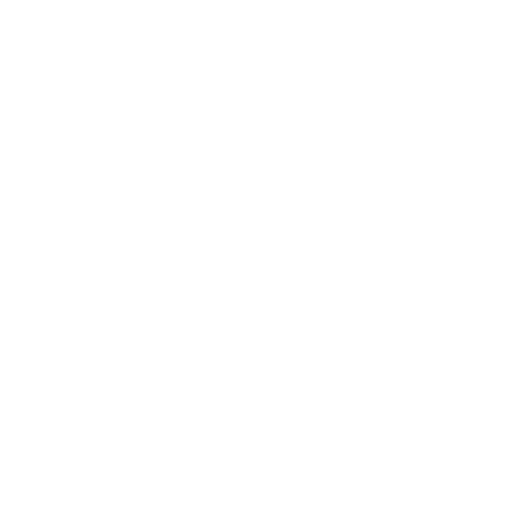
t = 0.00 s
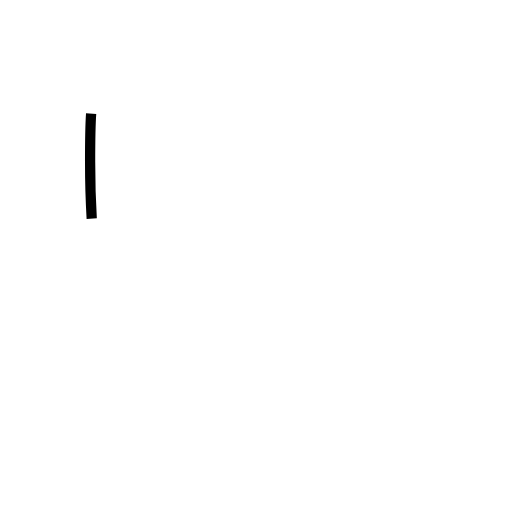
t = 0.31 s
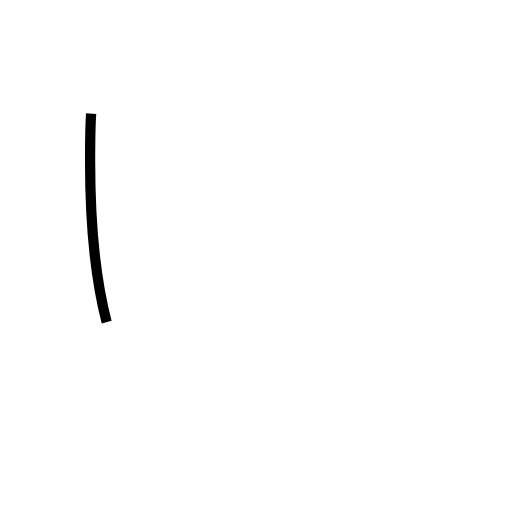
t = 0.61 s
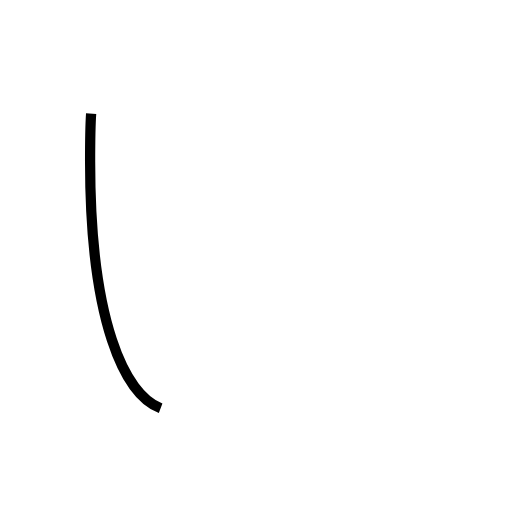
t = 0.92 s
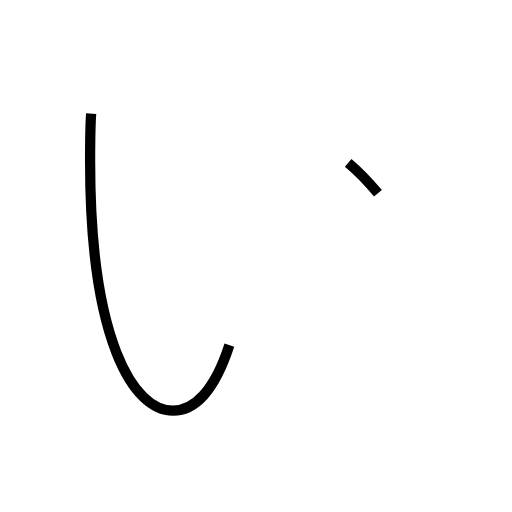
t = 1.35 s
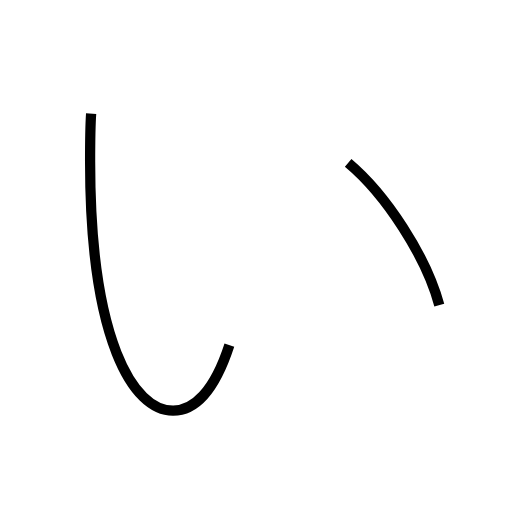
t = 1.73 s

The animated SVG that drew these frames (rendered in a browser with its animation timeline set to each time). Animation: 2 SMIL elements (animate=2); one cycle of 1.73 s.

<?xml version='1.0' encoding='utf-8'?>
<svg viewBox="0.0 -6.0 50.0 50.0" version="1.1" xmlns="http://www.w3.org/2000/svg"><rect x="-1000" y="-1000" width="2000" height="2000" stroke="white" fill="white" /><g style="fill:none;stroke:#000000;stroke-width:1"><path d="M 8.9 -32.9 C 8.8 -31.5 8.8 -30.2 8.8 -28.2 C 8.8 -10.8 13.0 -3.9 16.9 -3.9 C 18.9 -3.9 20.9 -5.7 22.4 -10.3 " transform="translate(0.0 38.0)" stroke-dasharray="40.965750031030694" stroke-dashoffset="40.965750031030694"><animate attributeName="stroke-dashoffset" from="40.965750031030694" to="0" dur="1.2289725009309207s" begin="0s; anim_end.end" fill="freeze" id="anim0" /></path><path d="M 34.0 -28.1 C 37.7 -25.0 41.6 -19.0 42.9 -14.2" transform="translate(0.0 38.0)" stroke-dasharray="16.711927002223018" stroke-dashoffset="16.711927002223018"><animate attributeName="stroke-dashoffset" from="16.711927002223018" to="0" dur="0.5013578100666906s" begin="anim0.end" fill="freeze" id="anim_end" /></path></g></svg>
